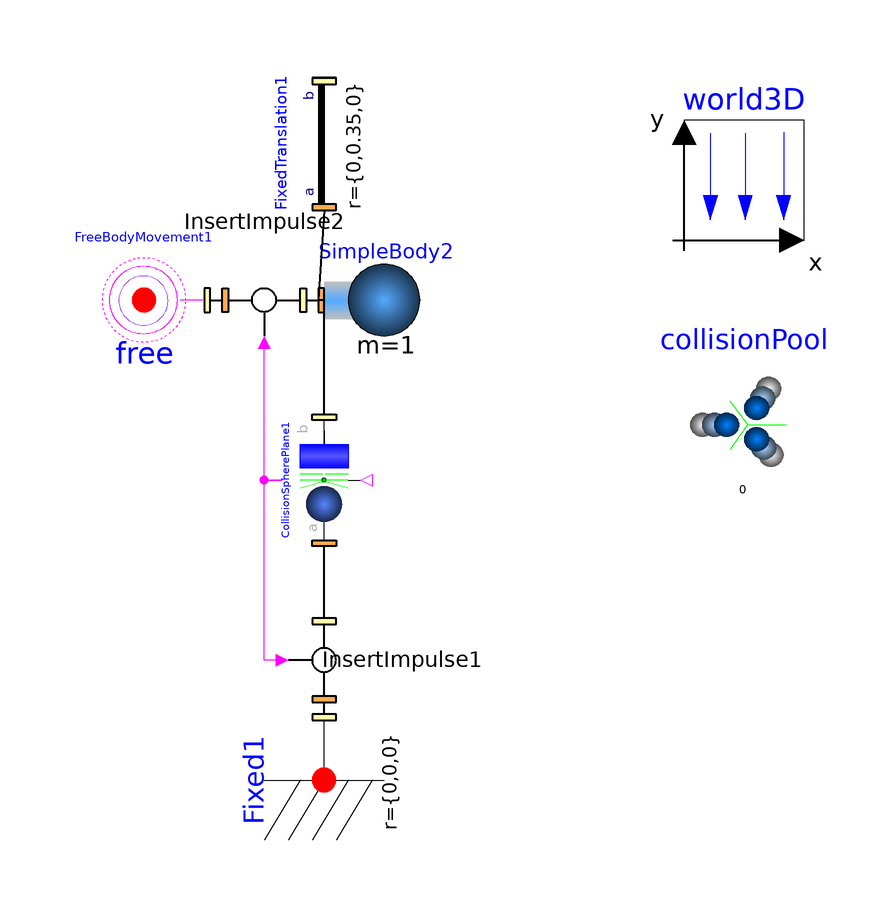

Above is the diagram view of the following Modelica model: its components placed by their Placement annotations and its connect equations drawn as lines.

model BouncingBall "a rotating ball bouncing on the floor"
                  extends Modelica.Icons.Example;
        inner Mechanics3D.World3D world3D(     n={0,-1,0},
          nominalLength=3,
          g=9.81)
          annotation (extent=[20,60; 40,80]);
        annotation (Diagram, experiment(StopTime=10, NumberOfIntervals=2500),
      preferedView="info", Documentation(info="<html>
A heavily rotating ball is bouncing on the floor.
It picks up tranlsational velocity, due to friction.
<p>
<img src=\"../Images/BouncingBall.png\">
</p>
</html>"));
        Interfaces.InsertImpulse InsertImpulse1
          annotation (extent=[-50,-20; -30,0], rotation=90);
        Parts.SimpleBody SimpleBody2(sphereDiameter=0.5,
          m=1,
          I_11=0.04,
          I_22=0.04,
          I_33=0.04)                 annotation (extent=[-40,40; -20,60]);
        Interfaces.InsertImpulse InsertImpulse2
          annotation (extent=[-60,60; -40,40]);
        Parts.FixedTranslation FixedTranslation1(r={0,0.35,0})
          annotation (extent=[-50,66; -30,86], rotation=90);
        Joints.FreeBodyMovement FreeBodyMovement1(
          initType=Modelica.Mechanics.MultiBody.Types.Init.PositionVelocity,
          reinitByImpulse=true,
          x_start={-2,1.25,0},
          v_start={0,0,0},
          w_start=4*{0,0,-360})
                             annotation (extent=[-80,40; -60,60]);
        Contacts.CollisionSpherePlane CollisionSpherePlane1(
          ra=0.25,
          elasticity=1.0,
          contactDuration=1e-3,
          muR=0.1) annotation (extent=[-30,10; -50,30], rotation=270);
        Parts.Fixed Fixed1 annotation (extent=[-50,-40; -30,-20], rotation=90);
        inner CollisionPool collisionPool annotation (extent=[20,20; 40,40]);
      equation
        connect(InsertImpulse2.frame_b,SimpleBody2. frame_a) annotation (points=[-43,50;
              -41,50],       style(
            color=0,
            rgbcolor={0,0,0},
            thickness=2,
            fillColor=7,
            rgbfillColor={255,255,255},
            fillPattern=1));
        connect(FixedTranslation1.frame_a, SimpleBody2.frame_a) annotation (points=[-40,65;
              -41,50],         style(
            color=0,
            rgbcolor={0,0,0},
            thickness=2));
        connect(FreeBodyMovement1.frame_b, InsertImpulse2.frame_a) annotation (
            points=[-59,50; -57,50], style(
            color=0,
            rgbcolor={0,0,0},
            thickness=2));
        connect(CollisionSpherePlane1.frame_a, SimpleBody2.frame_a) annotation (
           points=[-40,31; -40,50; -41,50], style(
            color=0,
            rgbcolor={0,0,0},
            thickness=2));
        connect(CollisionSpherePlane1.y, InsertImpulse2.u) annotation (points=[
              -47,20; -50,20; -50,43], style(color=5, rgbcolor={255,0,255}));
        connect(InsertImpulse1.u, CollisionSpherePlane1.y) annotation (points=[
              -47,-10; -50,-10; -50,20; -47,20], style(color=5, rgbcolor={255,0,
                255}));
        connect(InsertImpulse1.frame_b, CollisionSpherePlane1.frame_b)
          annotation (points=[-40,-3; -40,9], style(
            color=0,
            rgbcolor={0,0,0},
            thickness=2));
        connect(Fixed1.frame_b, InsertImpulse1.frame_a) annotation (points=[-40,
              -19; -40,-17], style(
            color=0,
            rgbcolor={0,0,0},
            thickness=2));
      end BouncingBall;